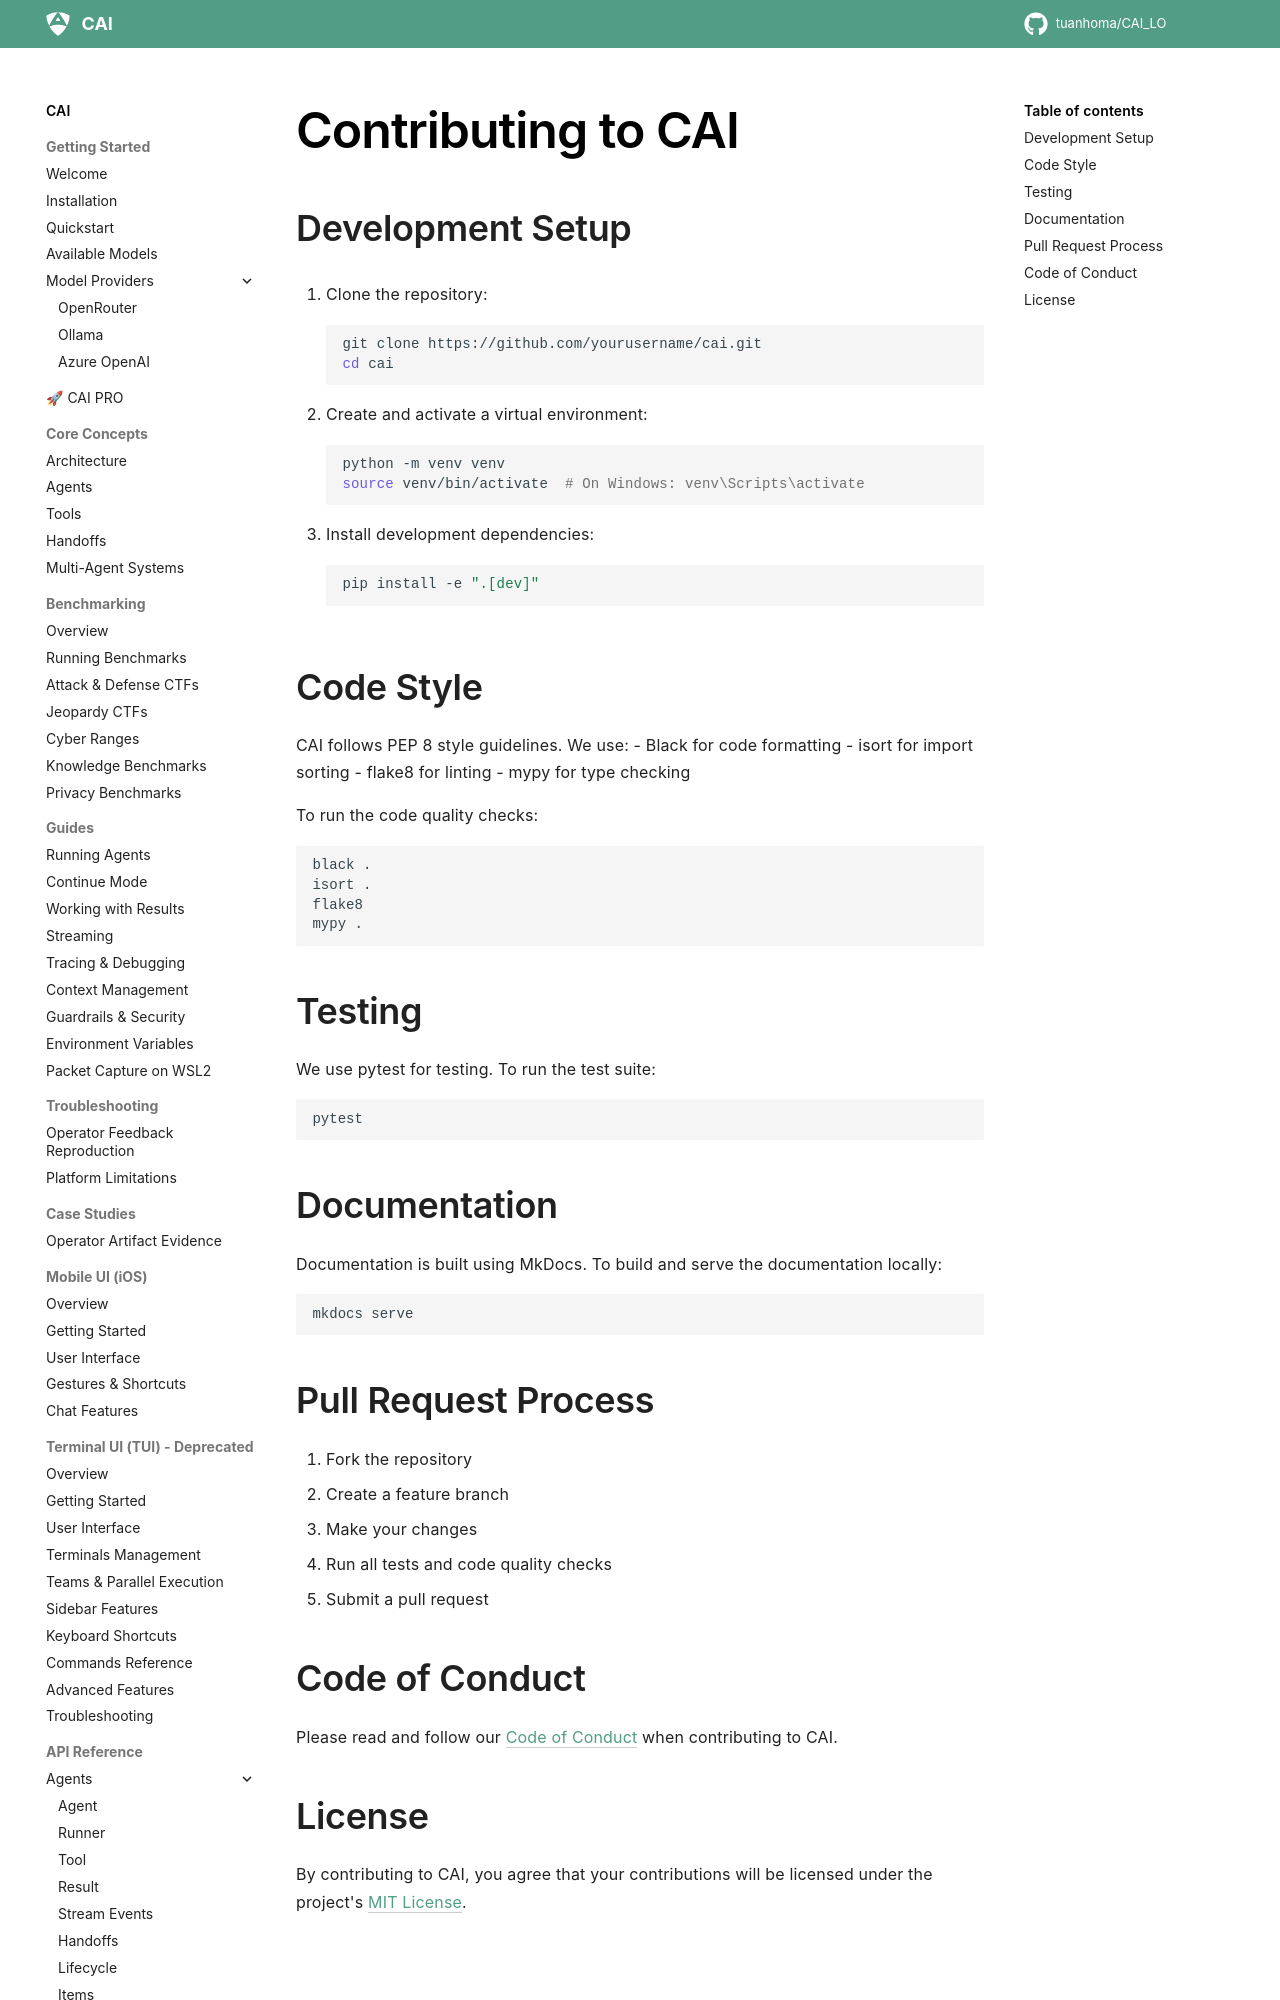

repository: tuanhoma/CAI_LO · page: cai/development/contributing/index.html · generator: mkdocs

# Contributing to CAI

## Development Setup

1. Clone the repository:
```bash
git clone https://github.com/yourusername/cai.git
cd cai
```

2. Create and activate a virtual environment:
```bash
python -m venv venv
source venv/bin/activate  # On Windows: venv\Scripts\activate
```

3. Install development dependencies:
```bash
pip install -e ".[dev]"
```

## Code Style

CAI follows PEP 8 style guidelines. We use:
- Black for code formatting
- isort for import sorting
- flake8 for linting
- mypy for type checking

To run the code quality checks:
```bash
black .
isort .
flake8
mypy .
```

## Testing

We use pytest for testing. To run the test suite:
```bash
pytest
```

## Documentation

Documentation is built using MkDocs. To build and serve the documentation locally:
```bash
mkdocs serve
```
